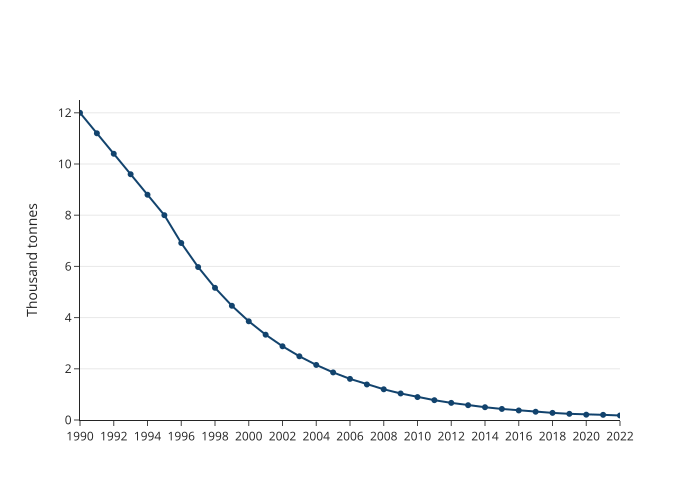

The table this chart was drawn from, first rows:
year, variable, value
1990, Tonnes of PCBs (thousands), 12.0
1991, Tonnes of PCBs (thousands), 11.2
1992, Tonnes of PCBs (thousands), 10.4
1993, Tonnes of PCBs (thousands), 9.6
1994, Tonnes of PCBs (thousands), 8.8
1995, Tonnes of PCBs (thousands), 8.0
1996, Tonnes of PCBs (thousands), 6.914
1997, Tonnes of PCBs (thousands), 5.975
1998, Tonnes of PCBs (thousands), 5.163
1999, Tonnes of PCBs (thousands), 4.462
2000, Tonnes of PCBs (thousands), 3.856
2001, Tonnes of PCBs (thousands), 3.332
2002, Tonnes of PCBs (thousands), 2.88
2003, Tonnes of PCBs (thousands), 2.489
2004, Tonnes of PCBs (thousands), 2.151
2005, Tonnes of PCBs (thousands), 1.859
2006, Tonnes of PCBs (thousands), 1.606
2007, Tonnes of PCBs (thousands), 1.388
2008, Tonnes of PCBs (thousands), 1.2
2009, Tonnes of PCBs (thousands), 1.037
2010, Tonnes of PCBs (thousands), 0.8958
2011, Tonnes of PCBs (thousands), 0.7742
2012, Tonnes of PCBs (thousands), 0.669
2013, Tonnes of PCBs (thousands), 0.5782
2014, Tonnes of PCBs (thousands), 0.4996
2015, Tonnes of PCBs (thousands), 0.4318
2016, Tonnes of PCBs (thousands), 0.3731
2017, Tonnes of PCBs (thousands), 0.3225
2018, Tonnes of PCBs (thousands), 0.2787
2019, Tonnes of PCBs (thousands), 0.2408
2020, Tonnes of PCBs (thousands), 0.2081
2021, Tonnes of PCBs (thousands), 0.2021
2022, Tonnes of PCBs (thousands), 0.1762
